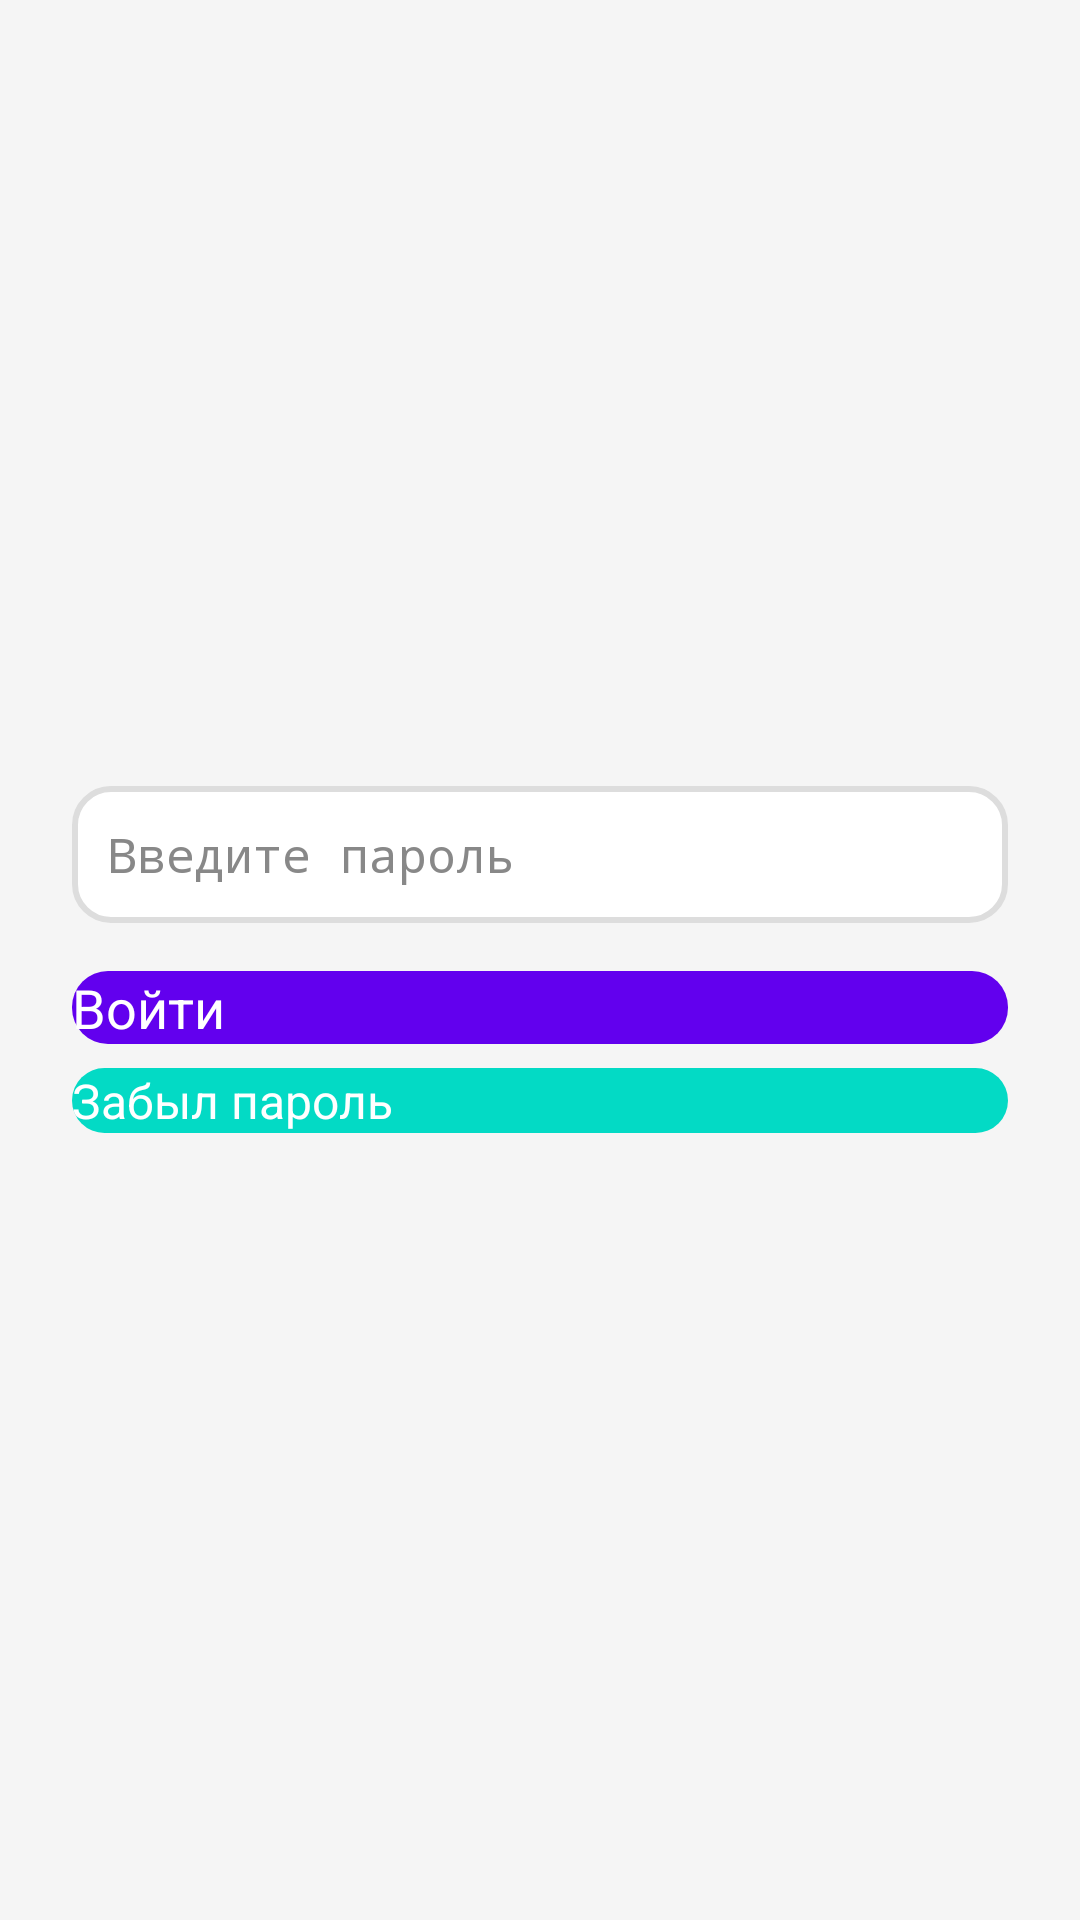

Write the Android layout XML for this screen, with the resource values it uses.
<!-- AndroidManifest.xml: application theme Theme.Converter -->
<!-- res/layout/activity_login.xml -->
<?xml version="1.0" encoding="utf-8"?>
<LinearLayout xmlns:android="http://schemas.android.com/apk/res/android"
    android:layout_width="match_parent"
    android:layout_height="match_parent"
    android:orientation="vertical"
    android:padding="24dp"
    android:gravity="center"
    android:background="@color/backgroundColor">

    
    <EditText
        android:id="@+id/passwordEditText"
        android:layout_width="match_parent"
        android:layout_height="wrap_content"
        android:hint="Введите пароль"
        android:inputType="textPassword"
        android:background="@drawable/custom_edittext"
        android:padding="12dp"
        android:textSize="16sp"
        android:textColor="@color/textColor"
        android:textColorHint="@color/hintColor"/>

    
    <Button
        android:id="@+id/loginButton"
        android:layout_width="match_parent"
        android:layout_height="wrap_content"
        android:text="Войти"
        android:background="@drawable/custom_button"
        android:textColor="@color/white"
        android:textSize="18sp"
        android:layout_marginTop="16dp"/>

    
    <Button
        android:id="@+id/forgotPasswordButton"
        android:layout_width="match_parent"
        android:layout_height="wrap_content"
        android:text="Забыл пароль"
        android:background="@drawable/custom_button_secondary"
        android:textColor="@color/white"
        android:textSize="16sp"
        android:layout_marginTop="8dp"/>

</LinearLayout>
<!-- resources referenced by this layout -->
<resources>
  <color name="backgroundColor">#F5F5F5</color>
  <color name="hintColor">#888888</color>
  <color name="textColor">#333333</color>
  <color name="white">#FFFFFFFF</color>
  <!-- drawable custom_button (drawable) -->
  <?xml version="1.0" encoding="utf-8"?>
  <selector xmlns:android="http://schemas.android.com/apk/res/android">
      <item android:state_pressed="true">
          <shape android:shape="rectangle">
              <solid android:color="@color/buttonPressedColor"/>
              <corners android:radius="12dp"/>
          </shape>
      </item>
      <item>
          <shape android:shape="rectangle">
              <solid android:color="@color/buttonColor"/>
              <corners android:radius="12dp"/>
          </shape>
      </item>
  </selector>
  <!-- drawable custom_button_secondary (drawable) -->
  <?xml version="1.0" encoding="utf-8"?>
  <selector xmlns:android="http://schemas.android.com/apk/res/android">
      <item android:state_pressed="true">
          <shape android:shape="rectangle">
              <solid android:color="@color/buttonSecondaryPressedColor"/>
              <corners android:radius="12dp"/>
          </shape>
      </item>
      <item>
          <shape android:shape="rectangle">
              <solid android:color="@color/buttonSecondaryColor"/>
              <corners android:radius="12dp"/>
          </shape>
      </item>
  </selector>
  <!-- drawable custom_edittext (drawable) -->
  <?xml version="1.0" encoding="utf-8"?>
  <shape xmlns:android="http://schemas.android.com/apk/res/android"
      android:shape="rectangle">
      <solid android:color="@color/white"/>
      <corners android:radius="12dp"/>
      <stroke android:width="2dp" android:color="@color/gray2"/>
  </shape>
  <color name="buttonPressedColor">#3700B3</color>
  <color name="buttonColor">#6200EE</color>
  <color name="buttonSecondaryPressedColor">#018786</color>
  <color name="buttonSecondaryColor">#03DAC5</color>
  <color name="gray2">#DDDDDD</color>
</resources>
